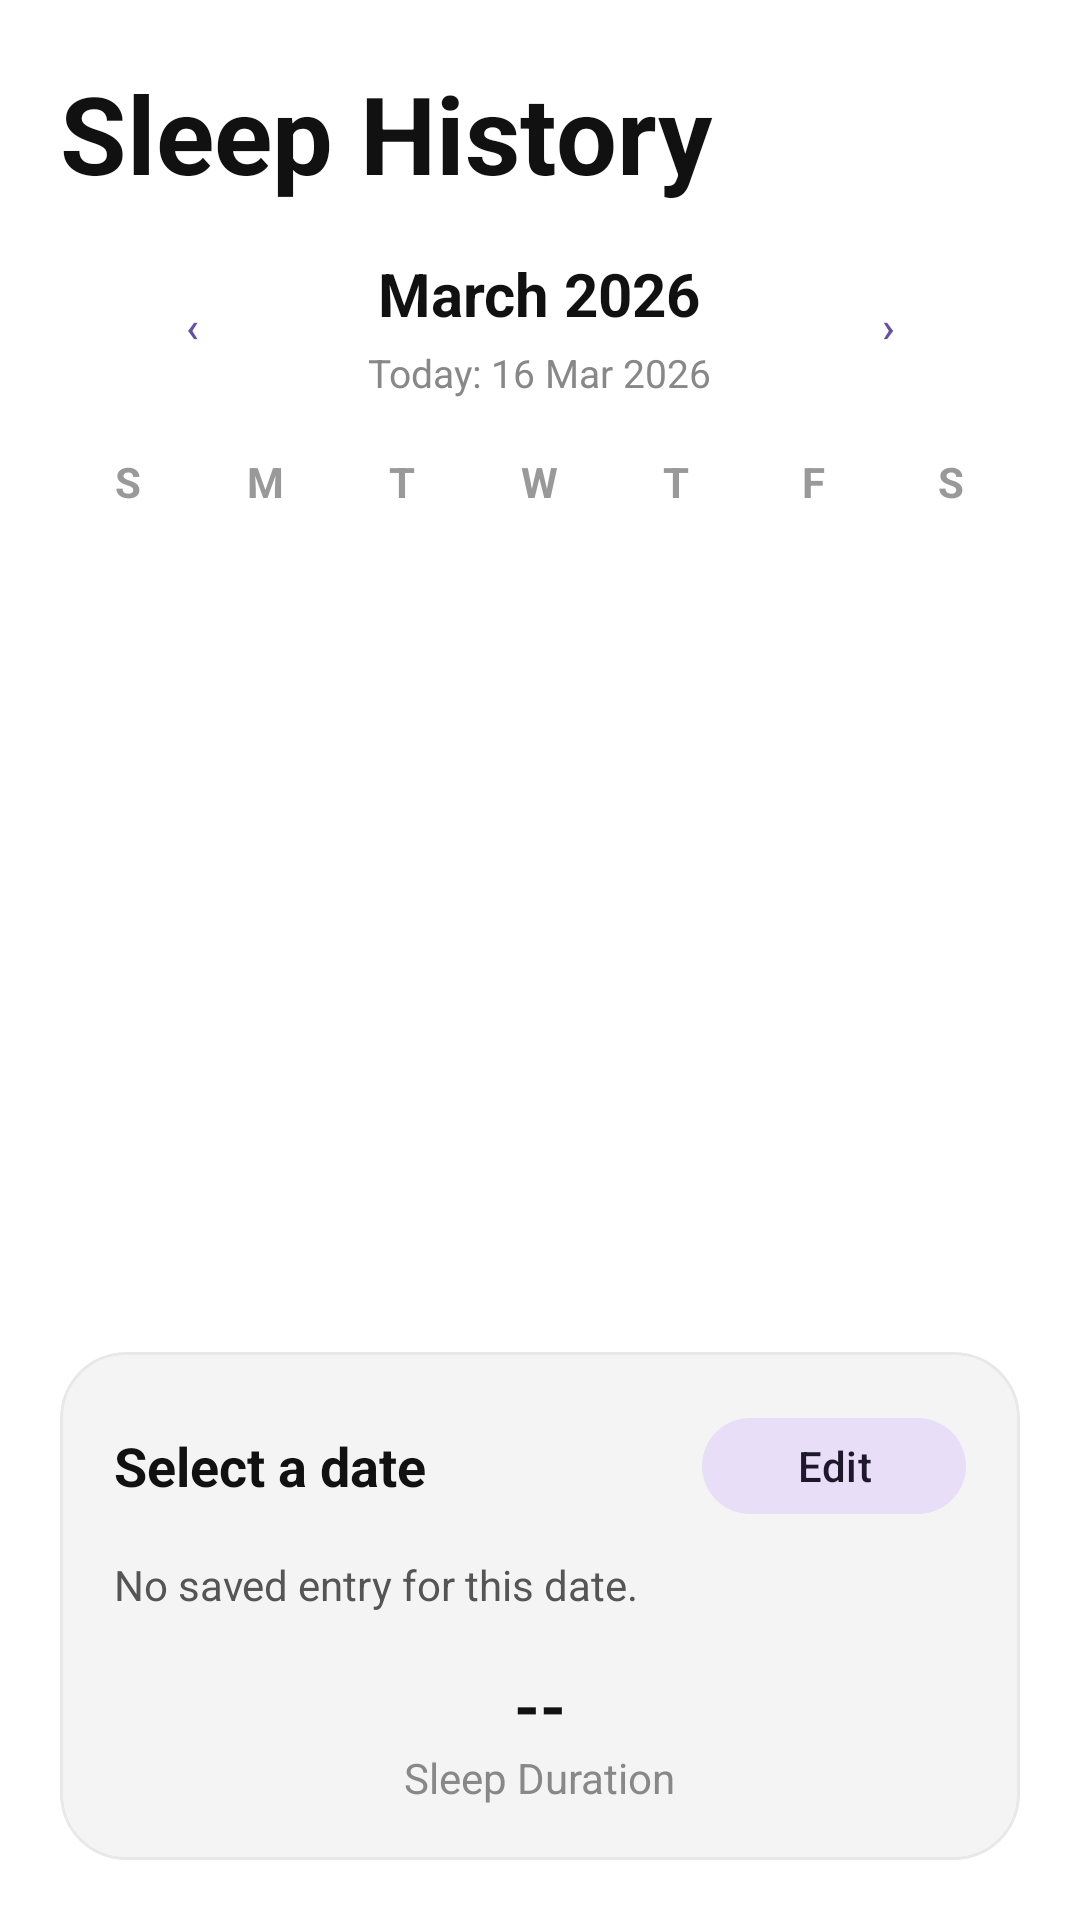

Android layout source for this screen:
<!-- AndroidManifest.xml: application theme Theme.Sleepy -->
<!-- res/layout/activity_sleep_history.xml -->
<?xml version="1.0" encoding="utf-8"?>
<androidx.constraintlayout.widget.ConstraintLayout
    xmlns:android="http://schemas.android.com/apk/res/android"
    xmlns:app="http://schemas.android.com/apk/res-auto"
    android:layout_width="match_parent"
    android:layout_height="match_parent"
    android:padding="20dp"
    android:background="#FFFFFF">

    <TextView
        android:id="@+id/tvTitle"
        android:layout_width="0dp"
        android:layout_height="wrap_content"
        android:text="Sleep History"
        android:textStyle="bold"
        android:textSize="36sp"
        android:textColor="#111111"
        app:layout_constraintTop_toTopOf="parent"
        app:layout_constraintStart_toStartOf="parent"
        app:layout_constraintEnd_toEndOf="parent" />

    <LinearLayout
        android:id="@+id/monthBar"
        android:layout_width="0dp"
        android:layout_height="wrap_content"
        android:orientation="horizontal"
        android:gravity="center_vertical"
        android:layout_marginTop="16dp"
        app:layout_constraintTop_toBottomOf="@id/tvTitle"
        app:layout_constraintStart_toStartOf="parent"
        app:layout_constraintEnd_toEndOf="parent">

        <com.google.android.material.button.MaterialButton
            android:id="@+id/btnPrevMonth"
            style="@style/Widget.Material3.Button.TextButton"
            android:layout_width="wrap_content"
            android:layout_height="wrap_content"
            android:text="‹" />

        <LinearLayout
            android:layout_width="0dp"
            android:layout_height="wrap_content"
            android:layout_weight="1"
            android:orientation="vertical"
            android:gravity="center">

            <TextView
                android:id="@+id/tvCurrentMonth"
                android:layout_width="wrap_content"
                android:layout_height="wrap_content"
                android:text="March 2026"
                android:textStyle="bold"
                android:textSize="20sp"
                android:textColor="#111111" />

            <TextView
                android:id="@+id/tvTodayDate"
                android:layout_width="wrap_content"
                android:layout_height="wrap_content"
                android:layout_marginTop="4dp"
                android:text="Today: 16 Mar 2026"
                android:textSize="13sp"
                android:textColor="#888888" />
        </LinearLayout>

        <com.google.android.material.button.MaterialButton
            android:id="@+id/btnNextMonth"
            style="@style/Widget.Material3.Button.TextButton"
            android:layout_width="wrap_content"
            android:layout_height="wrap_content"
            android:text="›" />
    </LinearLayout>

    <LinearLayout
        android:id="@+id/weekHeader"
        android:layout_width="0dp"
        android:layout_height="wrap_content"
        android:orientation="horizontal"
        android:gravity="center"
        android:layout_marginTop="18dp"
        app:layout_constraintTop_toBottomOf="@id/monthBar"
        app:layout_constraintStart_toStartOf="parent"
        app:layout_constraintEnd_toEndOf="parent">

        <TextView
            android:layout_width="0dp"
            android:layout_height="wrap_content"
            android:layout_weight="1"
            android:text="S"
            android:gravity="center"
            android:textColor="#999999"
            android:textStyle="bold" />

        <TextView
            android:layout_width="0dp"
            android:layout_height="wrap_content"
            android:layout_weight="1"
            android:text="M"
            android:gravity="center"
            android:textColor="#999999"
            android:textStyle="bold" />

        <TextView
            android:layout_width="0dp"
            android:layout_height="wrap_content"
            android:layout_weight="1"
            android:text="T"
            android:gravity="center"
            android:textColor="#999999"
            android:textStyle="bold" />

        <TextView
            android:layout_width="0dp"
            android:layout_height="wrap_content"
            android:layout_weight="1"
            android:text="W"
            android:gravity="center"
            android:textColor="#999999"
            android:textStyle="bold" />

        <TextView
            android:layout_width="0dp"
            android:layout_height="wrap_content"
            android:layout_weight="1"
            android:text="T"
            android:gravity="center"
            android:textColor="#999999"
            android:textStyle="bold" />

        <TextView
            android:layout_width="0dp"
            android:layout_height="wrap_content"
            android:layout_weight="1"
            android:text="F"
            android:gravity="center"
            android:textColor="#999999"
            android:textStyle="bold" />

        <TextView
            android:layout_width="0dp"
            android:layout_height="wrap_content"
            android:layout_weight="1"
            android:text="S"
            android:gravity="center"
            android:textColor="#999999"
            android:textStyle="bold" />
    </LinearLayout>

    <androidx.recyclerview.widget.RecyclerView
        android:id="@+id/rvCalendar"
        android:layout_width="0dp"
        android:layout_height="0dp"
        android:overScrollMode="never"
        app:layout_constraintTop_toBottomOf="@id/weekHeader"
        app:layout_constraintBottom_toTopOf="@id/cardSummary"
        app:layout_constraintStart_toStartOf="parent"
        app:layout_constraintEnd_toEndOf="parent"
        android:layout_marginTop="10dp"
        android:layout_marginBottom="16dp"/>

    <com.google.android.material.card.MaterialCardView
        android:id="@+id/cardSummary"
        android:layout_width="0dp"
        android:layout_height="wrap_content"
        app:cardCornerRadius="22dp"
        app:cardElevation="0dp"
        app:strokeColor="#E8E8E8"
        app:strokeWidth="1dp"
        android:backgroundTint="#F4F4F4"
        app:layout_constraintBottom_toBottomOf="parent"
        app:layout_constraintStart_toStartOf="parent"
        app:layout_constraintEnd_toEndOf="parent">

        <LinearLayout
            android:layout_width="match_parent"
            android:layout_height="wrap_content"
            android:orientation="vertical"
            android:padding="18dp">

            <LinearLayout
                android:layout_width="match_parent"
                android:layout_height="wrap_content"
                android:orientation="horizontal"
                android:gravity="center_vertical">

                <TextView
                    android:id="@+id/tvDate"
                    android:layout_width="0dp"
                    android:layout_height="wrap_content"
                    android:layout_weight="1"
                    android:text="Select a date"
                    android:textColor="#111111"
                    android:textSize="18sp"
                    android:textStyle="bold" />

                <com.google.android.material.button.MaterialButton
                    android:id="@+id/btnViewDetails"
                    style="@style/Widget.Material3.Button.TonalButton"
                    android:layout_width="wrap_content"
                    android:layout_height="40dp"
                    android:text="Edit" />
            </LinearLayout>

            <TextView
                android:id="@+id/tvHistorySummary"
                android:layout_width="match_parent"
                android:layout_height="wrap_content"
                android:layout_marginTop="10dp"
                android:text="No saved entry for this date."
                android:textColor="#555555"
                android:textSize="14sp" />

            <LinearLayout
                android:layout_width="match_parent"
                android:layout_height="wrap_content"
                android:orientation="horizontal"
                android:layout_marginTop="16dp">

                <LinearLayout
                    android:layout_width="0dp"
                    android:layout_height="wrap_content"
                    android:layout_weight="1"
                    android:orientation="vertical"
                    android:gravity="center">

                    <TextView
                        android:id="@+id/tvDuration"
                        android:layout_width="wrap_content"
                        android:layout_height="wrap_content"
                        android:text="--"
                        android:textStyle="bold"
                        android:textSize="22sp"
                        android:textColor="#111111"/>

                    <TextView
                        android:layout_width="wrap_content"
                        android:layout_height="wrap_content"
                        android:text="Sleep Duration"
                        android:textColor="#888888"/>
                </LinearLayout>

            </LinearLayout>

        </LinearLayout>
    </com.google.android.material.card.MaterialCardView>

</androidx.constraintlayout.widget.ConstraintLayout>
<!-- resources referenced by this layout -->
<resources>
  <style name="Theme.Sleepy" parent="Base.Theme.Sleepy" />
  <style name="Base.Theme.Sleepy" parent="Theme.Material3.DayNight.NoActionBar">
      </style>
</resources>
